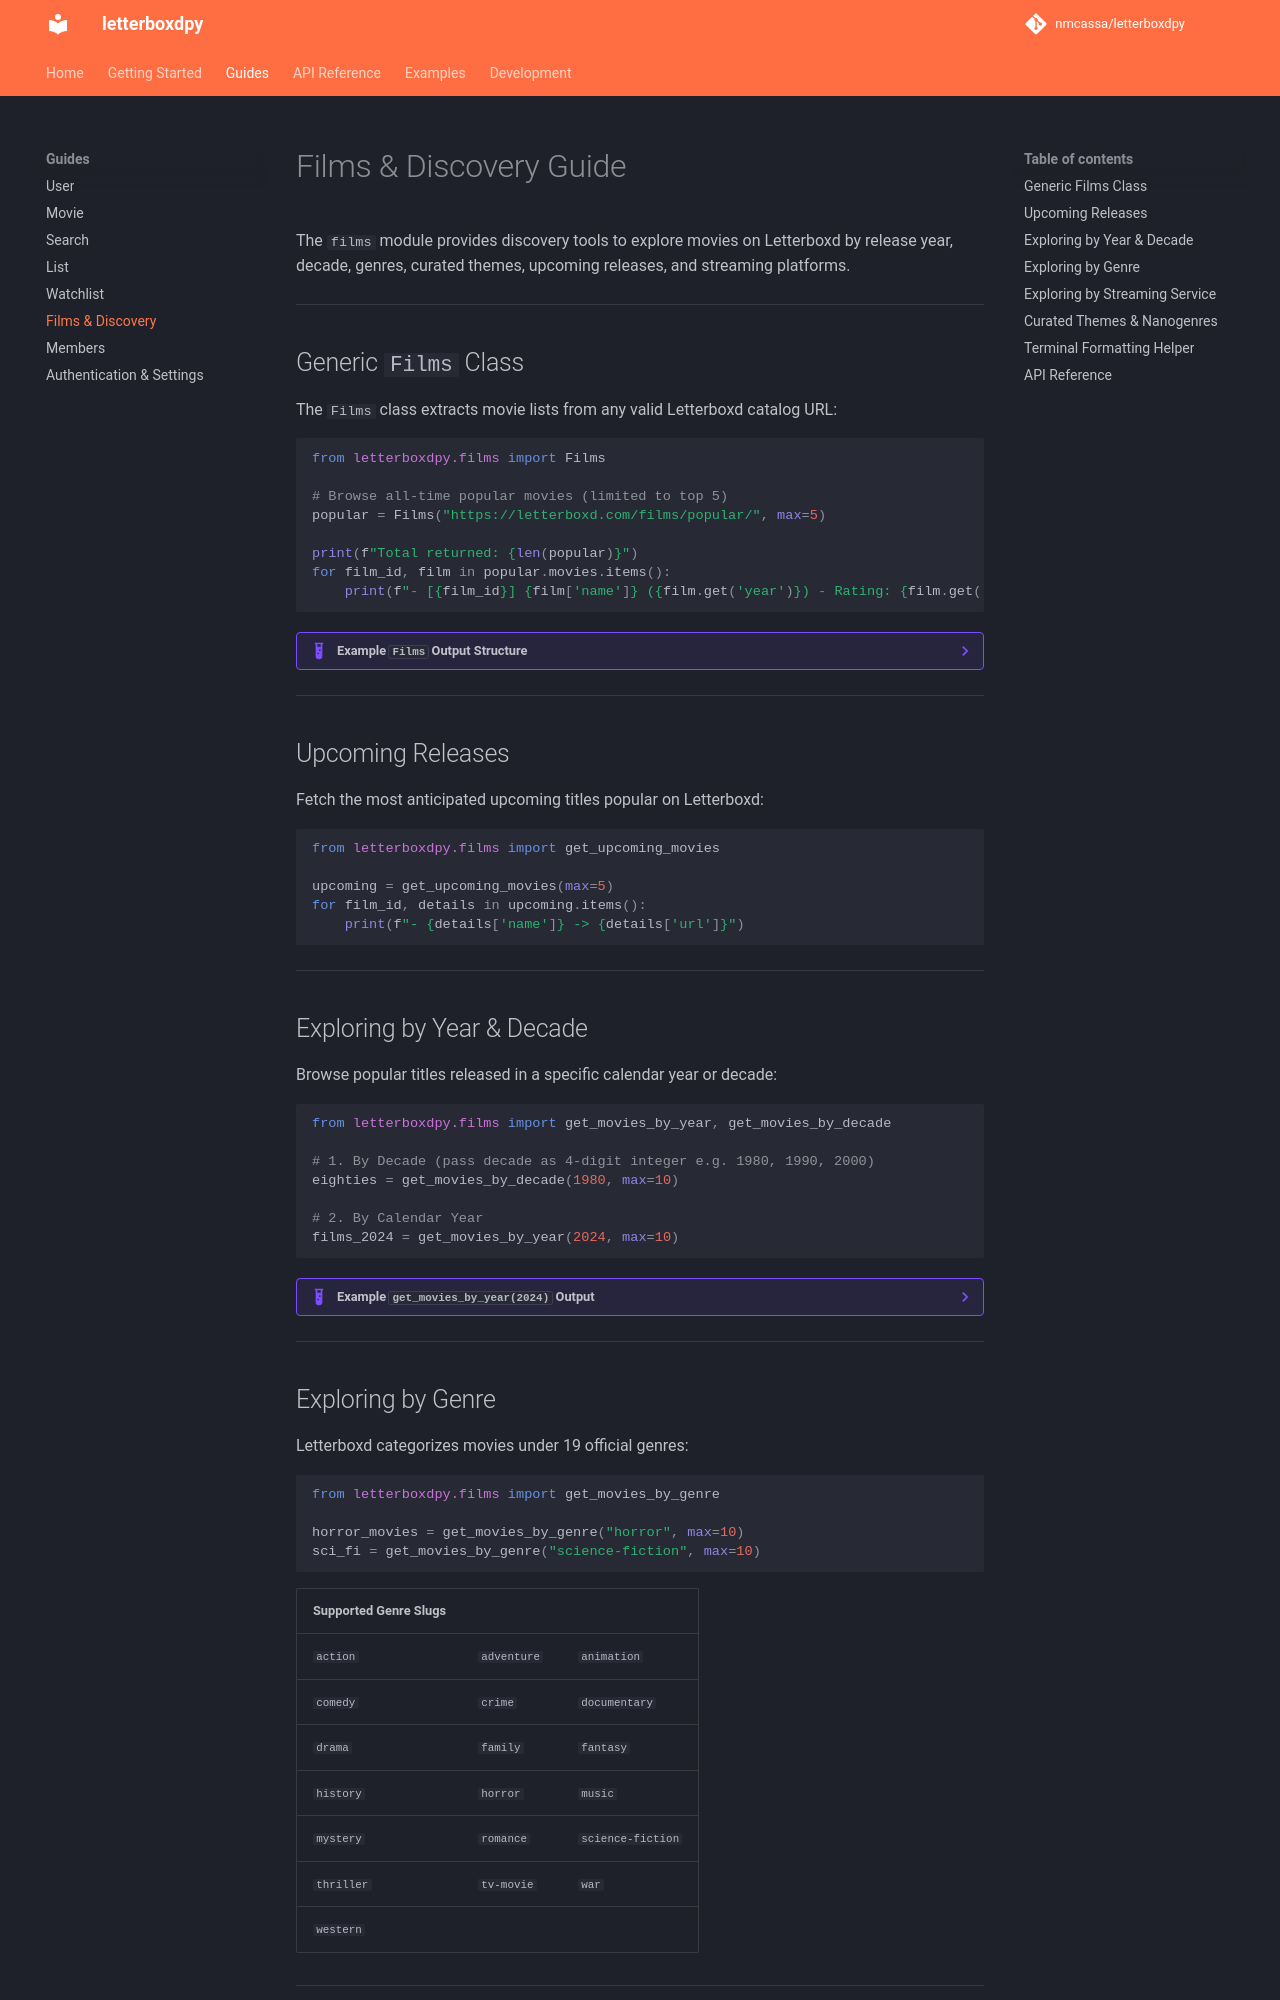

repository: nmcassa/letterboxdpy · page: guides/films/index.html · generator: mkdocs

# Films & Discovery Guide

The `films` module provides discovery tools to explore movies on Letterboxd by release year, decade, genres, curated themes, upcoming releases, and streaming platforms.

---

## Generic `Films` Class

The `Films` class extracts movie lists from any valid Letterboxd catalog URL:

```python
from letterboxdpy.films import Films

# Browse all-time popular movies (limited to top 5)
popular = Films("https://letterboxd.com/films/popular/", max=5)

print(f"Total returned: {len(popular)}")
for film_id, film in popular.movies.items():
    print(f"- [{film_id}] {film['name']} ({film.get('year')}) - Rating: {film.get('rating')}")
```

??? example "Example `Films` Output Structure"

    ```json
    {
      "1197499": {
        "slug": "marty-supreme",
        "name": "Marty Supreme",
        "year": 2025,
        "rating": 4.21,
        "url": "https://letterboxd.com/film/marty-supreme/"
      },
      "772232": {
        "slug": "hamnet",
        "name": "Hamnet",
        "year": 2025,
        "rating": 4.22,
        "url": "https://letterboxd.com/film/hamnet/"
      }
    }
    ```

---

## Upcoming Releases

Fetch the most anticipated upcoming titles popular on Letterboxd:

```python
from letterboxdpy.films import get_upcoming_movies

upcoming = get_upcoming_movies(max=5)
for film_id, details in upcoming.items():
    print(f"- {details['name']} -> {details['url']}")
```

---

## Exploring by Year & Decade

Browse popular titles released in a specific calendar year or decade:

```python
from letterboxdpy.films import get_movies_by_year, get_movies_by_decade

# 1. By Decade (pass decade as 4-digit integer e.g. 1980, 1990, 2000)
eighties = get_movies_by_decade(1980, max=10)

# 2. By Calendar Year
films_2024 = get_movies_by_year(2024, max=10)
```

??? example "Example `get_movies_by_year(2024)` Output"

    ```json
    {
      "797553": {
        "slug": "dune-part-two",
        "name": "Dune: Part Two",
        "year": 2024,
        "rating": 4.51,
        "url": "https://letterboxd.com/film/dune-part-two/"
      },
      "834656": {
        "slug": "civil-war-2024",
        "name": "Civil War",
        "year": 2024,
        "rating": 3.65,
        "url": "https://letterboxd.com/film/civil-war-2024/"
      }
    }
    ```

---
